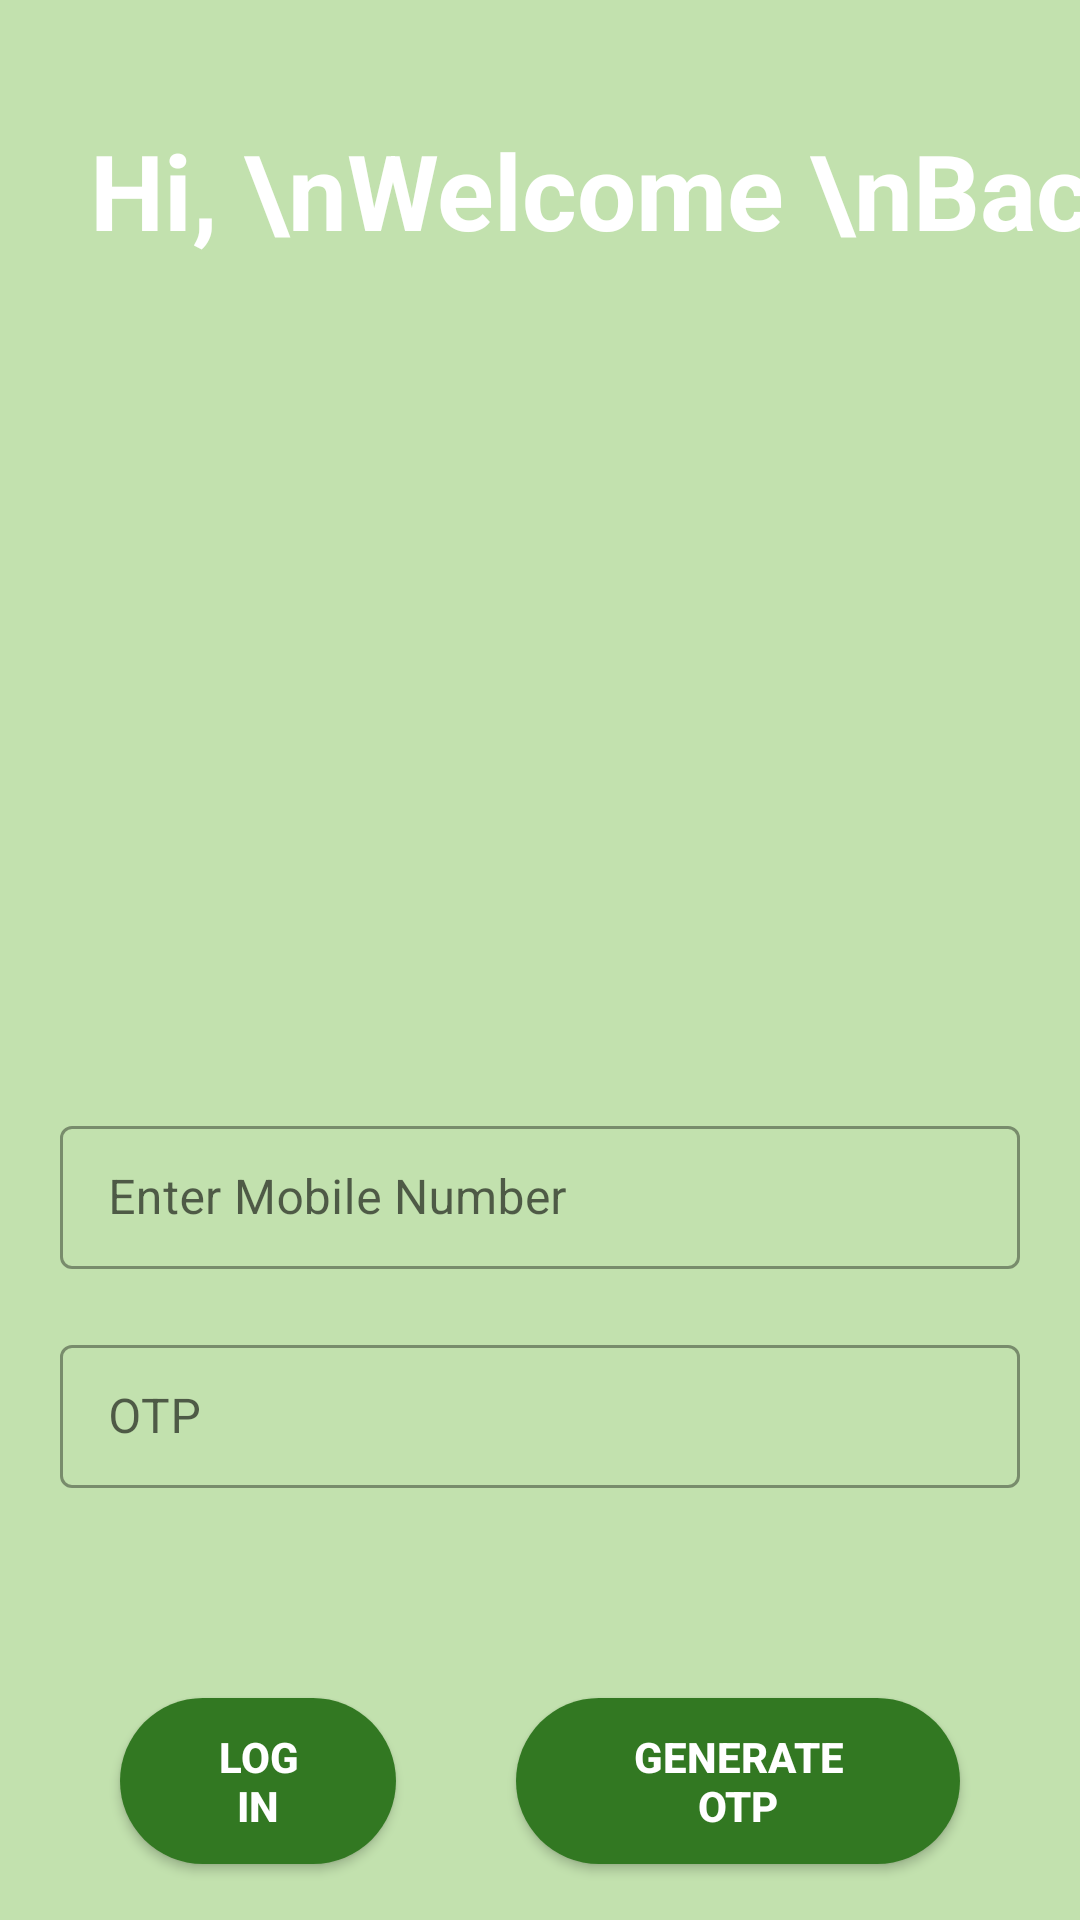

Layout XML and referenced resources for this Android screen:
<!-- AndroidManifest.xml: application theme Theme.MobileAuthentication -->
<!-- res/layout/activity_mobile_sign_up.xml -->
<?xml version="1.0" encoding="utf-8"?>
<androidx.constraintlayout.widget.ConstraintLayout xmlns:android="http://schemas.android.com/apk/res/android"
    xmlns:app="http://schemas.android.com/apk/res-auto"
    xmlns:tools="http://schemas.android.com/tools"
    android:layout_width="match_parent"
    android:layout_height="match_parent"
    android:background="#C2E1AE"
    tools:context=".MobileSignUp">

    <ImageView
        android:id="@+id/image1"
        android:scaleType="centerCrop"
        android:src="@drawable/top_background"
        android:layout_width="wrap_content"
        android:layout_height="250dp"
        app:layout_constraintEnd_toEndOf="parent"
        app:layout_constraintStart_toStartOf="parent"
        app:layout_constraintTop_toTopOf="parent" />

    <TextView
        android:layout_width="wrap_content"
        android:layout_height="wrap_content"
        android:layout_marginStart="30dp"
        android:layout_marginTop="40dp"
        android:textSize="35dp"
        android:text="Hi, \nWelcome \nBack"
        android:textStyle="bold"
        android:textColor="@color/white"
        app:layout_constraintStart_toStartOf="parent"
        app:layout_constraintTop_toTopOf="parent" />

    <ImageView
        android:id="@+id/dicon"
        android:src="@drawable/daimlogin"
        android:layout_width="100dp"
        android:layout_height="100dp"
        app:layout_constraintEnd_toEndOf="parent"
        app:layout_constraintStart_toStartOf="parent"
        app:layout_constraintTop_toBottomOf="@+id/image1"/>

    <com.google.android.material.textfield.TextInputLayout
        style="@style/Widget.MaterialComponents.TextInputLayout.OutlinedBox.Dense"
        android:id="@+id/etMobilenumber"
        android:layout_width="match_parent"
        android:layout_height="wrap_content"
        android:layout_marginStart="20dp"
        android:layout_marginTop="20dp"
        android:layout_marginEnd="20dp"
        android:hint="Enter Mobile Number"
        app:layout_constraintEnd_toEndOf="parent"
        app:layout_constraintStart_toStartOf="parent"
        app:layout_constraintTop_toBottomOf="@+id/dicon">

        <com.google.android.material.textfield.TextInputEditText
            android:layout_width="match_parent"
            android:layout_height="wrap_content" />

    </com.google.android.material.textfield.TextInputLayout>

    <com.google.android.material.textfield.TextInputLayout
        style="@style/Widget.MaterialComponents.TextInputLayout.OutlinedBox.Dense"
        android:id="@+id/etOTP"
        android:layout_width="match_parent"
        android:layout_height="wrap_content"
        android:layout_marginStart="20dp"
        android:layout_marginTop="20dp"
        android:layout_marginEnd="20dp"
        android:hint="OTP"
        app:layout_constraintEnd_toEndOf="parent"
        app:layout_constraintStart_toStartOf="parent"
        app:layout_constraintTop_toBottomOf="@+id/etMobilenumber">

        <com.google.android.material.textfield.TextInputEditText
            android:layout_width="match_parent"
            android:layout_height="wrap_content" />

    </com.google.android.material.textfield.TextInputLayout>

    <LinearLayout
        android:layout_width="match_parent"
        android:layout_height="wrap_content"
        android:layout_marginStart="20dp"
        android:layout_marginTop="50dp"
        android:layout_marginEnd="20dp"
        app:layout_constraintEnd_toEndOf="parent"
        app:layout_constraintStart_toStartOf="parent"
        app:layout_constraintTop_toBottomOf="@+id/etOTP">

        <Button
            android:id="@+id/signUp"
            android:layout_margin="20dp"
            android:layout_weight="1"
            android:layout_width="wrap_content"
            android:layout_height="wrap_content"
            android:background="@drawable/round_btn"
            android:textColor="@color/white"
            android:textStyle="bold"
            android:text="log in" />

        <Button
            android:id="@+id/btnOTP"
            android:layout_margin="20dp"
            android:layout_weight="1"
            android:layout_width="wrap_content"
            android:layout_height="wrap_content"
            android:background="@drawable/round_btn"
            android:textColor="@color/white"
            android:textStyle="bold"
            android:text="generate OTP" />

    </LinearLayout>
    

















































































</androidx.constraintlayout.widget.ConstraintLayout>
<!-- resources referenced by this layout -->
<resources>
  <color name="white">#FFFFFFFF</color>
  <!-- drawable round_btn (drawable) -->
  <?xml version="1.0" encoding="utf-8"?>
  <shape xmlns:android="http://schemas.android.com/apk/res/android"
      android:shape="rectangle">
  
      <corners android:radius="50dp"/>
  
      <solid android:color="@color/purple_200"/>
      <padding
          android:bottom="10dp"
          android:left="25dp"
          android:right="25dp"
          android:top="10dp"/>
  
  </shape>
  <style name="FinalFont">
          <item name="android:fontFamily">@font/font_final</item>
          <item name="android:textSize">20dp</item>
      </style>
  <style name="FontOne">
          <item name="android:fontFamily">@font/font_one</item>
      </style>
  <style name="Theme.MobileAuthentication" parent="Theme.MaterialComponents.DayNight.DarkActionBar.Bridge">
          
          <item name="colorPrimary">@color/purple_500</item>
          <item name="colorPrimaryVariant">@color/purple_700</item>
          <item name="colorOnPrimary">@color/white</item>
          
          <item name="colorSecondary">@color/teal_200</item>
          <item name="colorSecondaryVariant">@color/teal_700</item>
          <item name="colorOnSecondary">#FFFFFF</item>
          
          <item name="android:statusBarColor" tools:targetApi="l">?attr/colorPrimaryVariant</item>
          
      </style>
  <color name="purple_200">#327822</color>
  <color name="purple_500">#FF6200EE</color>
  <color name="purple_700">#FF3700B3</color>
  <color name="teal_200">#FF03DAC5</color>
  <color name="teal_700">#FF018786</color>
</resources>
